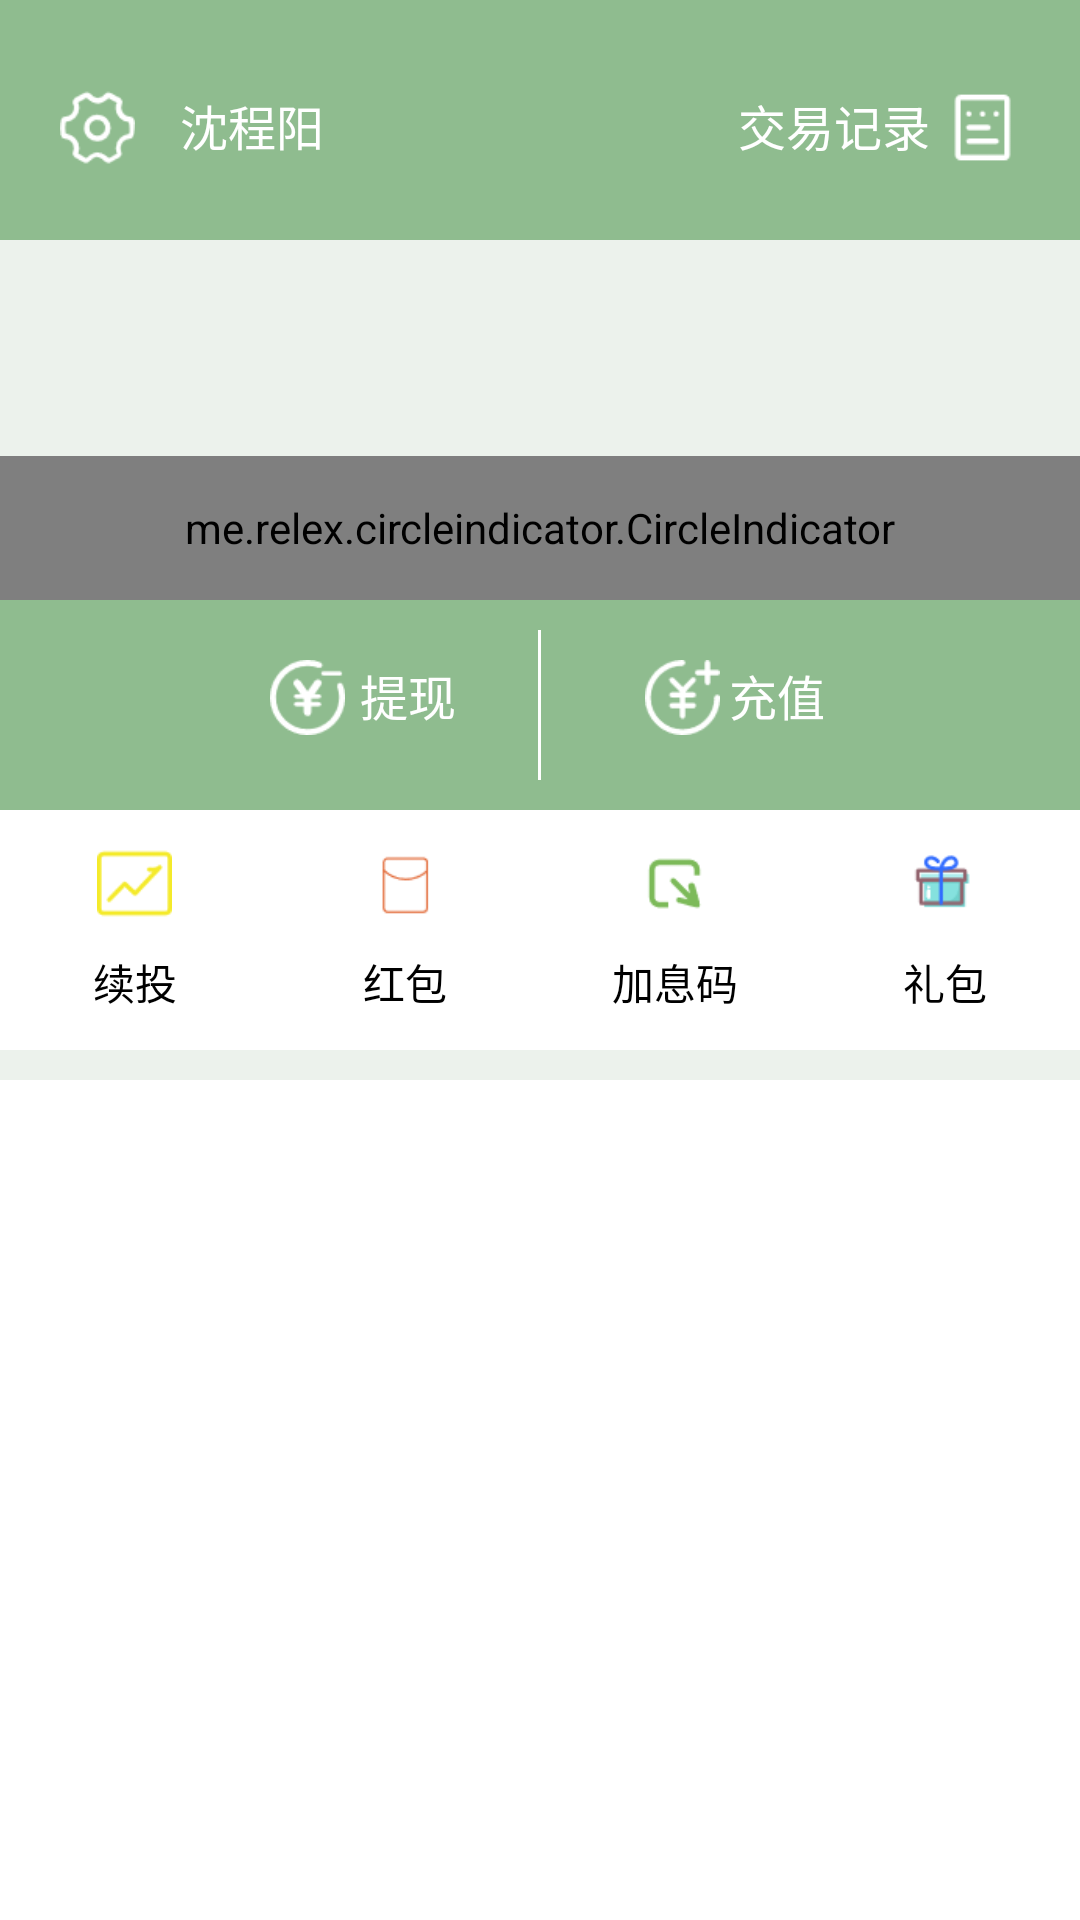

Produce the Android XML layout that renders to this screen, including the resource entries it uses.
<!-- AndroidManifest.xml: application theme AppTheme -->
<!-- res/layout/fragment_property.xml -->
<?xml version="1.0" encoding="utf-8"?>
<android.support.v4.widget.NestedScrollView xmlns:android="http://schemas.android.com/apk/res/android"
    android:layout_width="match_parent"
    android:layout_height="match_parent">
    <LinearLayout
        android:layout_width="match_parent"
        android:layout_height="match_parent"
        android:background="#228fbc8f"
        android:orientation="vertical">

        <RelativeLayout
            android:layout_width="match_parent"
            android:layout_height="80dp"
            android:background="@color/colorPrimary">

            <ImageView
                android:layout_width="25dp"
                android:layout_height="25dp"
                android:layout_marginLeft="20dp"
                android:layout_marginTop="30dp"
                android:src="@drawable/setting" />

            <TextView
                android:layout_width="wrap_content"
                android:layout_height="wrap_content"
                android:layout_marginLeft="60dp"
                android:layout_marginTop="30dp"
                android:text="沈程阳"
                android:textColor="@color/white"
                android:textSize="16sp" />

            <TextView
                android:layout_width="wrap_content"
                android:layout_height="wrap_content"
                android:layout_alignParentRight="true"
                android:layout_marginRight="50dp"
                android:layout_marginTop="30dp"
                android:text="交易记录"
                android:textColor="@color/white"
                android:textSize="16sp" />

            <ImageView
                android:layout_width="25dp"
                android:layout_height="25dp"
                android:layout_alignParentRight="true"
                android:layout_marginRight="20dp"
                android:layout_marginTop="30dp"
                android:src="@drawable/record" />

        </RelativeLayout>

        <RelativeLayout
            android:layout_width="match_parent"
            android:layout_height="120dp">

            <android.support.v4.view.ViewPager
                android:id="@+id/property_viewpager"
                android:layout_width="match_parent"
                android:layout_height="match_parent">

            </android.support.v4.view.ViewPager>

            <me.relex.circleindicator.CircleIndicator
                android:id="@+id/indicator"
                android:layout_width="match_parent"
                android:layout_height="48dp"
                android:layout_alignParentBottom="true" />
        </RelativeLayout>

        <RelativeLayout
            android:layout_width="match_parent"
            android:layout_height="70dp"
            android:background="@color/colorPrimary">

            <ImageView
                android:layout_width="25dp"
                android:layout_height="25dp"
                android:layout_marginLeft="90dp"
                android:layout_marginTop="20dp"
                android:src="@drawable/tx" />

            <TextView
                android:layout_width="wrap_content"
                android:layout_height="wrap_content"
                android:layout_marginLeft="120dp"
                android:layout_marginTop="20dp"
                android:text="提现"
                android:textColor="@color/white"
                android:textSize="16sp" />

            <TextView
                android:layout_width="1dp"
                android:layout_height="50dp"
                android:layout_centerInParent="true"
                android:background="@color/white" />

            <ImageView
                android:layout_width="25dp"
                android:layout_height="25dp"
                android:layout_alignParentRight="true"
                android:layout_marginRight="120dp"
                android:layout_marginTop="20dp"
                android:src="@drawable/cz" />

            <TextView
                android:layout_width="wrap_content"
                android:layout_height="wrap_content"
                android:layout_alignParentRight="true"
                android:layout_marginRight="85dp"
                android:layout_marginTop="20dp"
                android:text="充值"
                android:textColor="@color/white"
                android:textSize="16sp" />
        </RelativeLayout>

        <LinearLayout
            android:layout_width="match_parent"
            android:layout_height="80dp"
            android:background="@color/white">

            <LinearLayout
                android:layout_width="0dp"
                android:layout_height="match_parent"
                android:layout_weight="1"
                android:gravity="center"
                android:orientation="vertical">

                <ImageView
                    android:layout_width="25dp"
                    android:layout_height="25dp"
                    android:src="@drawable/xt" />

                <TextView
                    android:layout_width="wrap_content"
                    android:layout_height="wrap_content"
                    android:layout_marginTop="10dp"
                    android:text="续投"
                    android:textColor="@color/black"
                    android:textSize="14sp" />
            </LinearLayout>

            <LinearLayout
                android:layout_width="0dp"
                android:layout_height="match_parent"
                android:layout_weight="1"
                android:gravity="center"
                android:orientation="vertical">

                <ImageView
                    android:layout_width="25dp"
                    android:layout_height="25dp"
                    android:src="@drawable/hb" />

                <TextView
                    android:layout_width="wrap_content"
                    android:layout_height="wrap_content"
                    android:layout_marginTop="10dp"
                    android:text="红包"
                    android:textColor="@color/black"
                    android:textSize="14sp" />
            </LinearLayout>

            <LinearLayout
                android:layout_width="0dp"
                android:layout_height="match_parent"
                android:layout_weight="1"
                android:gravity="center"
                android:orientation="vertical">

                <ImageView
                    android:layout_width="25dp"
                    android:layout_height="25dp"
                    android:src="@drawable/jxm" />

                <TextView
                    android:layout_width="wrap_content"
                    android:layout_height="wrap_content"
                    android:layout_marginTop="10dp"
                    android:text="加息码"
                    android:textColor="@color/black"
                    android:textSize="14sp" />
            </LinearLayout>

            <LinearLayout
                android:layout_width="0dp"
                android:layout_height="match_parent"
                android:layout_weight="1"
                android:gravity="center"
                android:orientation="vertical">

                <ImageView
                    android:layout_width="25dp"
                    android:layout_height="25dp"
                    android:src="@drawable/lb" />

                <TextView
                    android:layout_width="wrap_content"
                    android:layout_height="wrap_content"
                    android:layout_marginTop="10dp"
                    android:text="礼包"
                    android:textColor="@color/black"
                    android:textSize="14sp" />
            </LinearLayout>

        </LinearLayout>
        <LinearLayout
            android:layout_width="match_parent"
            android:layout_height="wrap_content">

        </LinearLayout>
        <LinearLayout
            android:layout_width="match_parent"
            android:layout_height="300dp"
            android:layout_marginTop="10dp"
            android:orientation="vertical"
            android:layout_marginBottom="20dp"
            android:background="@color/white">
            <ExpandableListView
                android:id="@+id/expendablelistview"
                android:layout_width="match_parent"
                android:layout_height="match_parent"
                android:dividerHeight="1dp"
                android:groupIndicator="@null"
                android:divider="@null"/>
        </LinearLayout>
    </LinearLayout>
</android.support.v4.widget.NestedScrollView>
<!-- resources referenced by this layout -->
<resources>
  <color name="black">#000000</color>
  <color name="colorPrimary">#8fbc8f</color>
  <color name="white">#ffffff</color>
  <!-- drawable cz: png bitmap (drawable-hdpi, 887 bytes) -->
  <!-- drawable hb: png bitmap (drawable-hdpi, 441 bytes) -->
  <!-- drawable jxm: png bitmap (drawable-hdpi, 542 bytes) -->
  <!-- drawable lb: png bitmap (drawable-hdpi, 979 bytes) -->
  <!-- drawable record: png bitmap (drawable-hdpi, 366 bytes) -->
  <!-- drawable setting: png bitmap (drawable-hdpi, 895 bytes) -->
  <!-- drawable tx: png bitmap (drawable-hdpi, 842 bytes) -->
  <!-- drawable xt: png bitmap (drawable-hdpi, 587 bytes) -->
  <style name="AppTheme" parent="Theme.AppCompat.Light.NoActionBar">
          
          <item name="colorPrimary">@color/colorPrimary</item>
          <item name="colorPrimaryDark">@color/colorPrimaryDark</item>
          <item name="colorAccent">@color/colorAccent</item>
          
      </style>
  <color name="colorPrimaryDark">#8fbc8f</color>
  <color name="colorAccent">#8fbc8f</color>
</resources>
